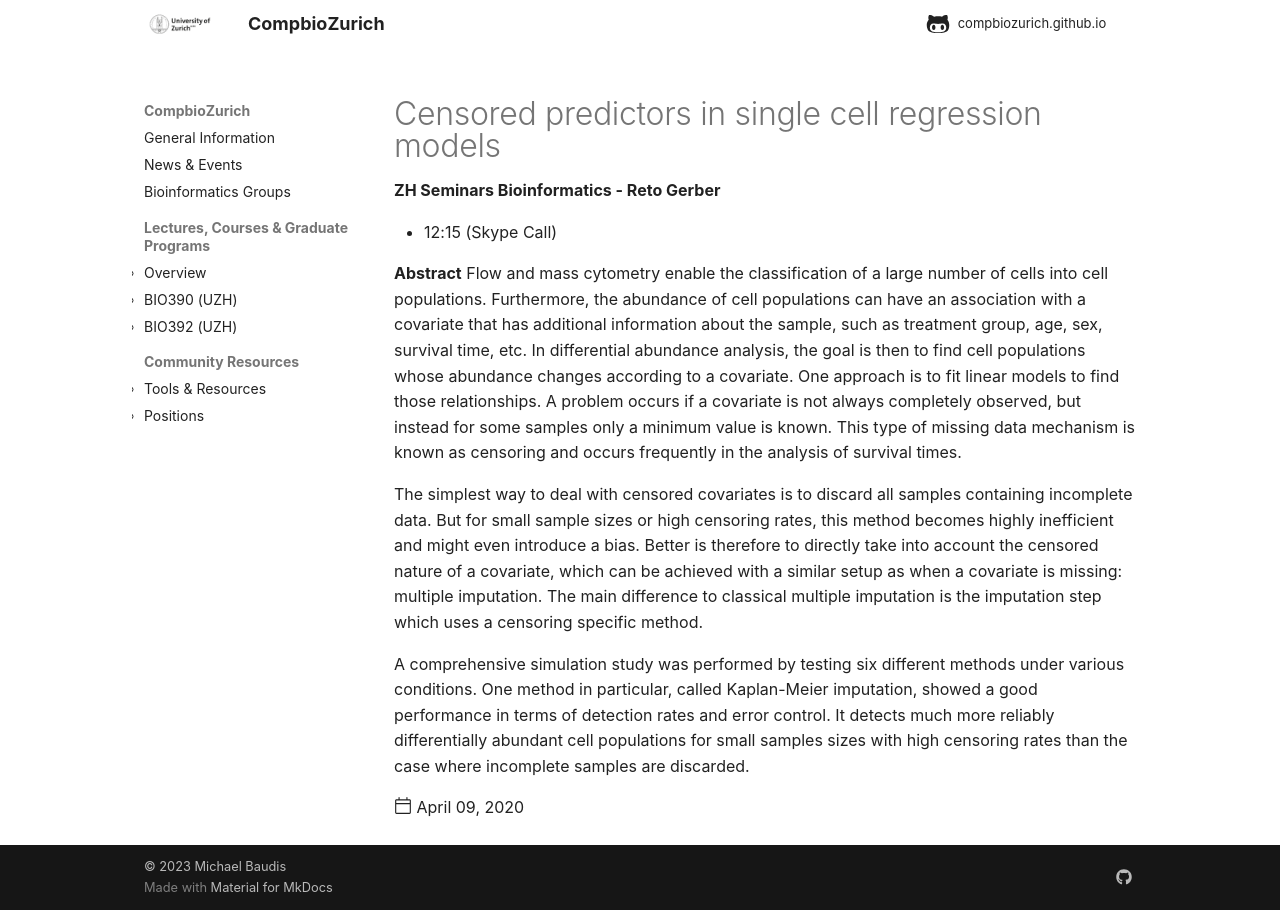

repository: compbiozurich/compbiozurich.github.io · page: news/2020/2020-04-09-zh-seminars-in-bioinformatics/index.html · generator: mkdocs

---
template: post.html
title: Censored predictors in single cell regression models
description: 'ZH Seminars Bioinformatics - Reto Gerber'
date: 2020-04-09
authors:
  - '@mbaudis'
---


* 12:15 (Skype Call)


__Abstract__ Flow and mass cytometry enable the classification of a large number of cells into cell populations. Furthermore, the abundance of cell populations can have an association with a covariate that has additional information about the sample, such as treatment group, age, sex, survival time, etc. In differential abundance analysis, the goal is then to find cell populations whose abundance changes according to a covariate.<!--more-->
 One approach is to fit linear models to find those relationships. A problem occurs if a covariate is not always completely observed, but instead for some samples only a minimum value is known. This type of missing data mechanism is known as censoring and occurs frequently in the analysis of survival times.

The simplest way to deal with censored covariates is to discard all samples containing incomplete data. But for small sample sizes or high censoring rates, this method becomes highly inefficient and might even introduce a bias. Better is therefore to directly take into account the censored nature of a covariate, which can be achieved with a similar setup as when a covariate is missing: multiple imputation. The main difference to classical multiple imputation is the imputation step which uses a censoring specific method.

A comprehensive simulation study was performed by testing six different methods under various conditions. One method in particular, called Kaplan-Meier imputation, showed a good performance in terms of detection rates and error control. It detects much more reliably differentially abundant cell populations for small samples sizes with high censoring rates than the case where incomplete samples are discarded.
